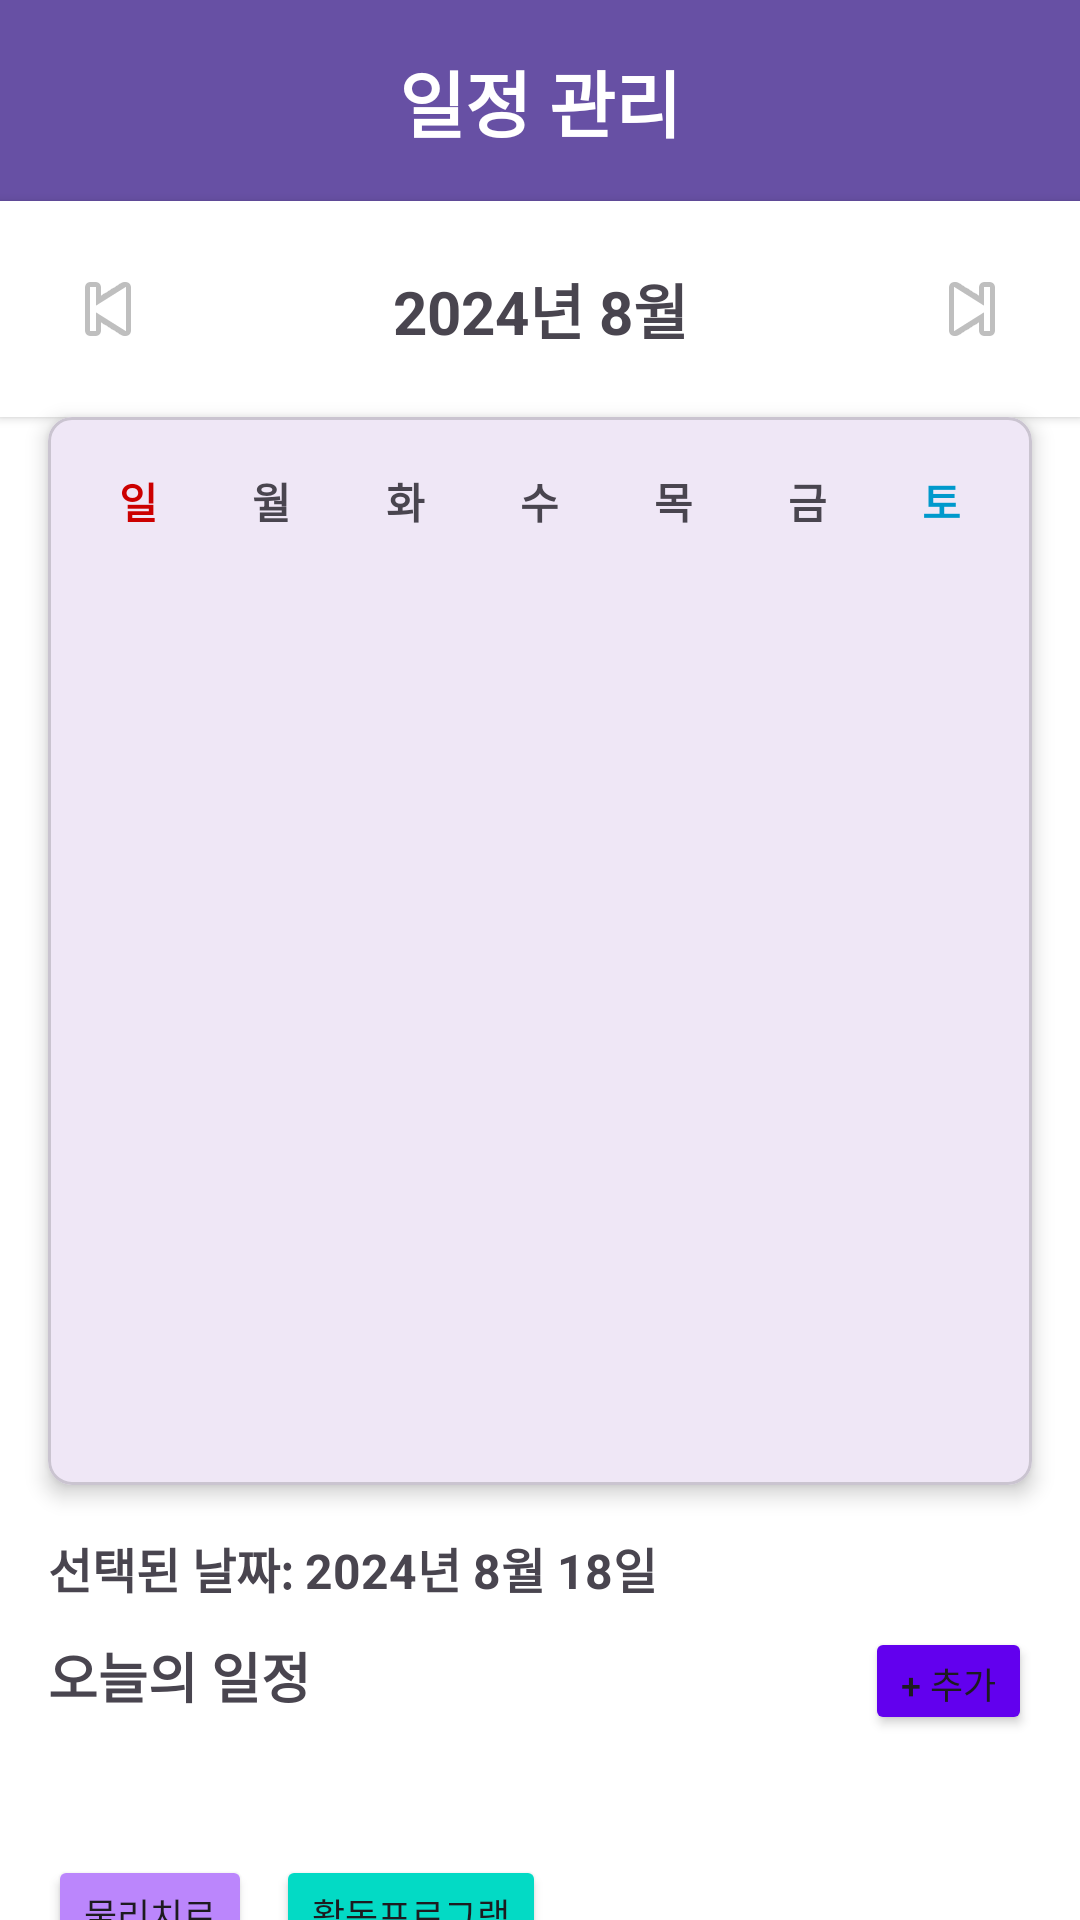

Produce the Android XML layout that renders to this screen, including the resource entries it uses.
<!-- AndroidManifest.xml: application theme Theme.CodeRelief -->
<!-- res/layout/fragment_schedule.xml -->
<?xml version="1.0" encoding="utf-8"?>
<LinearLayout xmlns:android="http://schemas.android.com/apk/res/android"
    xmlns:app="http://schemas.android.com/apk/res-auto"
    android:layout_width="match_parent"
    android:layout_height="match_parent"
    android:orientation="vertical"
    android:background="@color/white">

    
    <TextView
        android:id="@+id/tv_title"
        android:layout_width="match_parent"
        android:layout_height="wrap_content"
        android:text="일정 관리"
        android:textSize="24sp"
        android:textStyle="bold"
        android:gravity="center"
        android:padding="16dp"
        android:background="@color/app_logo_color"
        android:textColor="@color/white" />

    
    <LinearLayout
        android:layout_width="match_parent"
        android:layout_height="wrap_content"
        android:orientation="horizontal"
        android:gravity="center_vertical"
        android:padding="16dp"
        android:background="@color/white"
        android:elevation="2dp">

        <ImageButton
            android:id="@+id/btn_prev_month"
            android:layout_width="40dp"
            android:layout_height="40dp"
            android:background="?android:attr/selectableItemBackgroundBorderless"
            android:src="@android:drawable/ic_media_previous"
            android:contentDescription="이전 달" />

        <TextView
            android:id="@+id/tv_current_month"
            android:layout_width="0dp"
            android:layout_height="wrap_content"
            android:layout_weight="1"
            android:text="2024년 8월"
            android:textSize="20sp"
            android:textStyle="bold"
            android:gravity="center" />

        <ImageButton
            android:id="@+id/btn_next_month"
            android:layout_width="40dp"
            android:layout_height="40dp"
            android:background="?android:attr/selectableItemBackgroundBorderless"
            android:src="@android:drawable/ic_media_next"
            android:contentDescription="다음 달" />

    </LinearLayout>

    
    <com.google.android.material.card.MaterialCardView
        android:layout_width="match_parent"
        android:layout_height="wrap_content"
        android:layout_marginHorizontal="16dp"
        android:layout_marginBottom="16dp"
        app:cardCornerRadius="8dp"
        app:cardElevation="4dp">

        <LinearLayout
            android:layout_width="match_parent"
            android:layout_height="wrap_content"
            android:orientation="vertical"
            android:padding="8dp">

            
            <LinearLayout
                android:layout_width="match_parent"
                android:layout_height="wrap_content"
                android:orientation="horizontal">

                <TextView
                    android:layout_width="0dp"
                    android:layout_height="40dp"
                    android:layout_weight="1"
                    android:text="일"
                    android:textSize="14sp"
                    android:textStyle="bold"
                    android:gravity="center"
                    android:textColor="@android:color/holo_red_dark" />

                <TextView
                    android:layout_width="0dp"
                    android:layout_height="40dp"
                    android:layout_weight="1"
                    android:text="월"
                    android:textSize="14sp"
                    android:textStyle="bold"
                    android:gravity="center" />

                <TextView
                    android:layout_width="0dp"
                    android:layout_height="40dp"
                    android:layout_weight="1"
                    android:text="화"
                    android:textSize="14sp"
                    android:textStyle="bold"
                    android:gravity="center" />

                <TextView
                    android:layout_width="0dp"
                    android:layout_height="40dp"
                    android:layout_weight="1"
                    android:text="수"
                    android:textSize="14sp"
                    android:textStyle="bold"
                    android:gravity="center" />

                <TextView
                    android:layout_width="0dp"
                    android:layout_height="40dp"
                    android:layout_weight="1"
                    android:text="목"
                    android:textSize="14sp"
                    android:textStyle="bold"
                    android:gravity="center" />

                <TextView
                    android:layout_width="0dp"
                    android:layout_height="40dp"
                    android:layout_weight="1"
                    android:text="금"
                    android:textSize="14sp"
                    android:textStyle="bold"
                    android:gravity="center" />

                <TextView
                    android:layout_width="0dp"
                    android:layout_height="40dp"
                    android:layout_weight="1"
                    android:text="토"
                    android:textSize="14sp"
                    android:textStyle="bold"
                    android:gravity="center"
                    android:textColor="@android:color/holo_blue_dark" />

            </LinearLayout>

            
            <GridView
                android:id="@+id/gv_calendar"
                android:layout_width="match_parent"
                android:layout_height="300dp"
                android:numColumns="7"
                android:stretchMode="columnWidth"
                android:verticalSpacing="4dp"
                android:horizontalSpacing="4dp" />

        </LinearLayout>

    </com.google.android.material.card.MaterialCardView>

    
    <TextView
        android:id="@+id/tv_selected_date"
        android:layout_width="wrap_content"
        android:layout_height="wrap_content"
        android:text="선택된 날짜: 2024년 8월 18일"
        android:textSize="16sp"
        android:textStyle="bold"
        android:layout_marginHorizontal="16dp"
        android:layout_marginBottom="8dp" />

    
    <LinearLayout
        android:layout_width="match_parent"
        android:layout_height="wrap_content"
        android:orientation="horizontal"
        android:layout_marginHorizontal="16dp"
        android:layout_marginBottom="8dp">

        <TextView
            android:layout_width="0dp"
            android:layout_height="wrap_content"
            android:layout_weight="1"
            android:text="오늘의 일정"
            android:textSize="18sp"
            android:textStyle="bold" />

        <Button
            android:id="@+id/btn_add_schedule"
            android:layout_width="wrap_content"
            android:layout_height="36dp"
            android:text="+ 추가"
            android:textSize="12sp"
            android:backgroundTint="@color/purple_500"
            style="?android:attr/buttonStyleSmall" />

    </LinearLayout>

    
    <androidx.recyclerview.widget.RecyclerView
        android:id="@+id/rv_daily_schedule"
        android:layout_width="match_parent"
        android:layout_height="0dp"
        android:layout_weight="1"
        android:layout_marginHorizontal="16dp"
        android:layout_marginBottom="16dp" />

    
    <LinearLayout
        android:id="@+id/layout_empty_schedule"
        android:layout_width="match_parent"
        android:layout_height="0dp"
        android:layout_weight="1"
        android:orientation="vertical"
        android:gravity="center"
        android:visibility="gone">

        <ImageView
            android:layout_width="80dp"
            android:layout_height="80dp"
            android:layout_marginBottom="16dp"
            android:background="@color/teal_200"
            android:contentDescription="빈 일정 아이콘" />

        <TextView
            android:layout_width="wrap_content"
            android:layout_height="wrap_content"
            android:text="등록된 일정이 없습니다"
            android:textSize="16sp"
            android:textColor="@android:color/darker_gray" />

        <TextView
            android:layout_width="wrap_content"
            android:layout_height="wrap_content"
            android:text="새로운 일정을 추가해보세요"
            android:textSize="14sp"
            android:textColor="@android:color/darker_gray"
            android:layout_marginTop="8dp" />

    </LinearLayout>

    
    <HorizontalScrollView
        android:layout_width="match_parent"
        android:layout_height="wrap_content"
        android:padding="16dp">

        <LinearLayout
            android:layout_width="wrap_content"
            android:layout_height="wrap_content"
            android:orientation="horizontal">

            <Button
                android:id="@+id/btn_quick_therapy"
                android:layout_width="wrap_content"
                android:layout_height="40dp"
                android:layout_marginEnd="8dp"
                android:text="물리치료"
                android:textSize="12sp"
                android:backgroundTint="@color/purple_200"
                style="?android:attr/buttonStyleSmall" />

            <Button
                android:id="@+id/btn_quick_activity"
                android:layout_width="wrap_content"
                android:layout_height="40dp"
                android:layout_marginEnd="8dp"
                android:text="활동프로그램"
                android:textSize="12sp"
                android:backgroundTint="@color/teal_200"
                style="?android:attr/buttonStyleSmall" />

        </LinearLayout>

    </HorizontalScrollView>

</LinearLayout>
<!-- resources referenced by this layout -->
<resources>
  <color name="app_logo_color">#6750A4</color>
  <color name="purple_200">#FFBB86FC</color>
  <color name="purple_500">#FF6200EE</color>
  <color name="teal_200">#FF03DAC5</color>
  <color name="white">#FFFFFFFF</color>
  <style name="Theme.CodeRelief" parent="Base.Theme.CodeRelief" />
  <style name="Base.Theme.CodeRelief" parent="Theme.Material3.DayNight.NoActionBar">
          
          
      </style>
</resources>
